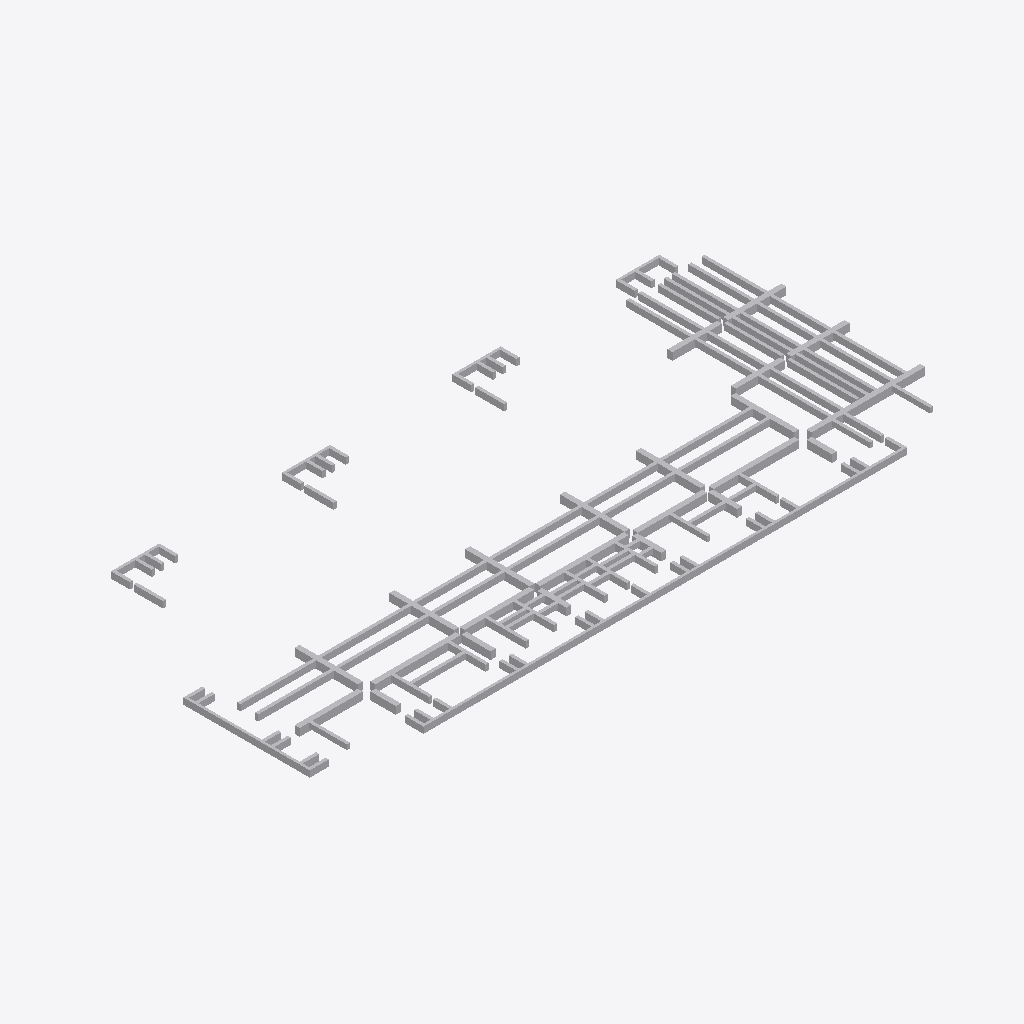
Isometric view of an IFC building model (IFC-SPF (STEP), schema IFC2X3, length unit millimetre), seen from the south-west, elements coloured by IFC class: 130 other elements (light grey).
Extent 52.0 m × 23.0 m × 0.6 m (x, y, z). Storeys (1): 楼层1 at 3.80 m. Elements (130): 130 IfcBuildingElementProxy.

HEADER;
FILE_DESCRIPTION(('ViewDefinition [CoordinationView_V2.0, QuantityTakeOffAddOnView, Spac?eBoundary1stLevelAddOnView]','Comment [Comments]','Comment [System: Bentley OpenBuildings Designer 10.05.00.49]'),'2;1');
FILE_NAME('-1层钢混梁-10.10（不带钢筋）','2020-10-12T09:17:50+08:00',('名字 姓氏'),('组织名称'),'ST-DEVELOPER v16.13','OpenBuildings Designer 10.05.00.49','Administrator');
FILE_SCHEMA(('IFC2X3'));
ENDSEC;
DATA;
#5437=IFCPROJECT('2NFNDGuHqJ0OdBZqqtFFGD',#16,'BuildingTemplate_CN','',$,'',$,(#25),#5436);
#5222=IFCSITE('3BFw7cE4AWg_FtbG$lXsfX',#16,'场地','',$,#3930,$,'',.ELEMENT.,$,$,0.0,$,$);
#158=IFCBUILDING('2E1vB3OGtYO9xD0l8U4E_k',#16,'昭阳配电楼','',$,#3931,$,'',.ELEMENT.,-380000.0,0.0,#21);
#157=IFCBUILDINGSTOREY('1OBCz9tPz86b4l3IFQ7FKp',#16,'楼层1','',$,#3932,$,'',.ELEMENT.,3800.0);
#3854=IFCBUILDINGELEMENTPROXY('1X136jAIW9KsDKdZ6SfWwM',#16,'','0?, -1层钢混梁-10.10（不带钢筋）.dgn?, Model:11564',$,#3933,#213,'11564*-1层钢混梁-10.10（不带钢筋）!Model',$);
#3893=IFCBUILDINGELEMENTPROXY('0ZBKgH8ae5Ex0vivWPRiaV',#16,'','0?, -1层钢混梁-10.10（不带钢筋）.dgn?, Model:13634',$,#3933,#252,'13634*-1层钢混梁-10.10（不带钢筋）!Model',$);
#3851=IFCBUILDINGELEMENTPROXY('2m8$S_kEqL_Paf18GldS3Y',#16,'','0?, -1层钢混梁-10.10（不带钢筋）.dgn?, Model:11571',$,#3933,#210,'11571*-1层钢混梁-10.10（不带钢筋）!Model',$);
#3892=IFCBUILDINGELEMENTPROXY('1ZHHsEQkRQ4YSdTNkuDHhX',#16,'','0?, -1层钢混梁-10.10（不带钢筋）.dgn?, Model:13633',$,#3933,#251,'13633*-1层钢混梁-10.10（不带钢筋）!Model',$);
#3888=IFCBUILDINGELEMENTPROXY('1T3pTiWKo9zWotxO9FVTBv',#16,'','0?, -1层钢混梁-10.10（不带钢筋）.dgn?, Model:11434',$,#3933,#247,'11434*-1层钢混梁-10.10（不带钢筋）!Model',$);
#3890=IFCBUILDINGELEMENTPROXY('0KbsXDeWYibmbt0bf13KHo',#16,'','0?, -1层钢混梁-10.10（不带钢筋）.dgn?, Model:11437',$,#3933,#249,'11437*-1层钢混梁-10.10（不带钢筋）!Model',$);
#3861=IFCBUILDINGELEMENTPROXY('3EBElXjd3a1bNmLIjZBW5N',#16,'','0?, -1层钢混梁-10.10（不带钢筋）.dgn?, Model:11512',$,#3933,#220,'11512*-1层钢混梁-10.10（不带钢筋）!Model',$);
#3865=IFCBUILDINGELEMENTPROXY('0LsEKfIHlWR7rk_qG7$7Y4',#16,'','0?, -1层钢混梁-10.10（不带钢筋）.dgn?, Model:11516',$,#3933,#224,'11516*-1层钢混梁-10.10（不带钢筋）!Model',$);
#3859=IFCBUILDINGELEMENTPROXY('2gsbB9JK_ud2SbWik49AzL',#16,'','0?, -1层钢混梁-10.10（不带钢筋）.dgn?, Model:11510',$,#3933,#218,'11510*-1层钢混梁-10.10（不带钢筋）!Model',$);
#3863=IFCBUILDINGELEMENTPROXY('2h$Mb2cWhDuqtb2LfCTZVv',#16,'','0?, -1层钢混梁-10.10（不带钢筋）.dgn?, Model:11514',$,#3933,#222,'11514*-1层钢混梁-10.10（不带钢筋）!Model',$);
#3867=IFCBUILDINGELEMENTPROXY('3FUy0dk4iAb2iXTJEnKiYF',#16,'','0?, -1层钢混梁-10.10（不带钢筋）.dgn?, Model:11518',$,#3933,#226,'11518*-1层钢混梁-10.10（不带钢筋）!Model',$);
#3857=IFCBUILDINGELEMENTPROXY('2zxsnRn8BuXVzr_wk2VE51',#16,'','0?, -1层钢混梁-10.10（不带钢筋）.dgn?, Model:11508',$,#3933,#216,'11508*-1层钢混梁-10.10（不带钢筋）!Model',$);
#3891=IFCBUILDINGELEMENTPROXY('141HdPr6cl_n2krxsTnibW',#16,'','0?, -1层钢混梁-10.10（不带钢筋）.dgn?, Model:13624',$,#3933,#250,'13624*-1层钢混梁-10.10（不带钢筋）!Model',$);
#3887=IFCBUILDINGELEMENTPROXY('1PYVdytlZbeh9FQDT1bOaq',#16,'','0?, -1层钢混梁-10.10（不带钢筋）.dgn?, Model:11432',$,#3933,#246,'11432*-1层钢混梁-10.10（不带钢筋）!Model',$);
#3889=IFCBUILDINGELEMENTPROXY('25yCPRkGsDtcQvu3w$Jn4V',#16,'','0?, -1层钢混梁-10.10（不带钢筋）.dgn?, Model:11436',$,#3933,#248,'11436*-1层钢混梁-10.10（不带钢筋）!Model',$);
#3862=IFCBUILDINGELEMENTPROXY('1bQGQ9IeNp4kPw1DSbt5Ix',#16,'','0?, -1层钢混梁-10.10（不带钢筋）.dgn?, Model:11513',$,#3933,#221,'11513*-1层钢混梁-10.10（不带钢筋）!Model',$);
#3856=IFCBUILDINGELEMENTPROXY('10LEwlh$sDntc6eO56mr60',#16,'','0?, -1层钢混梁-10.10（不带钢筋）.dgn?, Model:11507',$,#3933,#215,'11507*-1层钢混梁-10.10（不带钢筋）!Model',$);
#3901=IFCBUILDINGELEMENTPROXY('2Y5N00SWPM7piiCW3NLiBt',#16,'','0?, -1层钢混梁-10.10（不带钢筋）.dgn?, Model:11408',$,#3933,#260,'11408*-1层钢混梁-10.10（不带钢筋）!Model',$);
#3903=IFCBUILDINGELEMENTPROXY('3P0GjAcZt5EUJBk$FLjeoS',#16,'','0?, -1层钢混梁-10.10（不带钢筋）.dgn?, Model:11415',$,#3933,#262,'11415*-1层钢混梁-10.10（不带钢筋）!Model',$);
#3907=IFCBUILDINGELEMENTPROXY('1kt1pSKEJ5f4WxBZ79S_lv',#16,'','0?, -1层钢混梁-10.10（不带钢筋）.dgn?, Model:11423',$,#3933,#266,'11423*-1层钢混梁-10.10（不带钢筋）!Model',$);
#3906=IFCBUILDINGELEMENTPROXY('1cEv7ZR$FYxBMJH5zNSikH',#16,'','0?, -1层钢混梁-10.10（不带钢筋）.dgn?, Model:11421',$,#3933,#265,'11421*-1层钢混梁-10.10（不带钢筋）!Model',$);
#3904=IFCBUILDINGELEMENTPROXY('11zmjdsUu9a0iz2M__DKCr',#16,'','0?, -1层钢混梁-10.10（不带钢筋）.dgn?, Model:11417',$,#3933,#263,'11417*-1层钢混梁-10.10（不带钢筋）!Model',$);
#3905=IFCBUILDINGELEMENTPROXY('3HWwmBho5zHi4$bq$2wP2F',#16,'','0?, -1层钢混梁-10.10（不带钢筋）.dgn?, Model:11419',$,#3933,#264,'11419*-1层钢混梁-10.10（不带钢筋）!Model',$);
#3864=IFCBUILDINGELEMENTPROXY('1w1aHlzSz9WeZyuWlcoUsa',#16,'','0?, -1层钢混梁-10.10（不带钢筋）.dgn?, Model:11515',$,#3933,#223,'11515*-1层钢混梁-10.10（不带钢筋）!Model',$);
#3860=IFCBUILDINGELEMENTPROXY('3xwNBMZJO7pDTfmfX5XeEl',#16,'','0?, -1层钢混梁-10.10（不带钢筋）.dgn?, Model:11511',$,#3933,#219,'11511*-1层钢混梁-10.10（不带钢筋）!Model',$);
#3858=IFCBUILDINGELEMENTPROXY('2kF26h9LuDZ4qkk7qxWwpW',#16,'','0?, -1层钢混梁-10.10（不带钢筋）.dgn?, Model:11509',$,#3933,#217,'11509*-1层钢混梁-10.10（不带钢筋）!Model',$);
#3869=IFCBUILDINGELEMENTPROXY('1zM5PZfxB1FXnePciW6eJe',#16,'','0?, -1层钢混梁-10.10（不带钢筋）.dgn?, Model:11546',$,#3933,#228,'11546*-1层钢混梁-10.10（不带钢筋）!Model',$);
#3882=IFCBUILDINGELEMENTPROXY('2d5VL2bCYyDCv$mvvMBUHD',#16,'','0?, -1层钢混梁-10.10（不带钢筋）.dgn?, Model:11534',$,#3933,#241,'11534*-1层钢混梁-10.10（不带钢筋）!Model',$);
#3883=IFCBUILDINGELEMENTPROXY('0ewv6FkI1DmMdPqQUQ7Ytv',#16,'','0?, -1层钢混梁-10.10（不带钢筋）.dgn?, Model:11531',$,#3933,#242,'11531*-1层钢混梁-10.10（不带钢筋）!Model',$);
#3866=IFCBUILDINGELEMENTPROXY('2yvQb_DYVZyD3nOuF0Nw3G',#16,'','0?, -1层钢混梁-10.10（不带钢筋）.dgn?, Model:11517',$,#3933,#225,'11517*-1层钢混梁-10.10（不带钢筋）!Model',$);
#3879=IFCBUILDINGELEMENTPROXY('0bJq4ZKt7_XhD$vIMTZfjV',#16,'','0?, -1层钢混梁-10.10（不带钢筋）.dgn?, Model:11543',$,#3933,#238,'11543*-1层钢混梁-10.10（不带钢筋）!Model',$);
#3900=IFCBUILDINGELEMENTPROXY('2I567CJVBc6I3QLhQFzm3d',#16,'','0?, -1层钢混梁-10.10（不带钢筋）.dgn?, Model:11430',$,#3933,#259,'11430*-1层钢混梁-10.10（不带钢筋）!Model',$);
#3881=IFCBUILDINGELEMENTPROXY('0IvYSYyc6WVeizxz5MdG56',#16,'','0?, -1层钢混梁-10.10（不带钢筋）.dgn?, Model:11537',$,#3933,#240,'11537*-1层钢混梁-10.10（不带钢筋）!Model',$);
#3885=IFCBUILDINGELEMENTPROXY('3JF8$Izle9FkxWnevKMOjS',#16,'','0?, -1层钢混梁-10.10（不带钢筋）.dgn?, Model:11532',$,#3933,#244,'11532*-1层钢混梁-10.10（不带钢筋）!Model',$);
#3874=IFCBUILDINGELEMENTPROXY('2eDhF$DNs6ZzEARVUS$R6A',#16,'','0?, -1层钢混梁-10.10（不带钢筋）.dgn?, Model:11529',$,#3933,#233,'11529*-1层钢混梁-10.10（不带钢筋）!Model',$);
#3871=IFCBUILDINGELEMENTPROXY('2TXayxW0jW26o$w9tkSbo9',#16,'','0?, -1层钢混梁-10.10（不带钢筋）.dgn?, Model:11541',$,#3933,#230,'11541*-1层钢混梁-10.10（不带钢筋）!Model',$);
#3870=IFCBUILDINGELEMENTPROXY('2HeIrsmnpF974rQI$sBe01',#16,'','0?, -1层钢混梁-10.10（不带钢筋）.dgn?, Model:11544',$,#3933,#229,'11544*-1层钢混梁-10.10（不带钢筋）!Model',$);
#3880=IFCBUILDINGELEMENTPROXY('3WRUiv9fvm4Zic3k5jnNQK',#16,'','0?, -1层钢混梁-10.10（不带钢筋）.dgn?, Model:11540',$,#3933,#239,'11540*-1层钢混梁-10.10（不带钢筋）!Model',$);
#3896=IFCBUILDINGELEMENTPROXY('3AQ_S50vnP9OMrcPBmzPzk',#16,'','0?, -1层钢混梁-10.10（不带钢筋）.dgn?, Model:11525',$,#3933,#255,'11525*-1层钢混梁-10.10（不带钢筋）!Model',$);
#3898=IFCBUILDINGELEMENTPROXY('3uDOYSzclQf5I5SalvxPIk',#16,'','0?, -1层钢混梁-10.10（不带钢筋）.dgn?, Model:11427',$,#3933,#257,'11427*-1层钢混梁-10.10（不带钢筋）!Model',$);
#3894=IFCBUILDINGELEMENTPROXY('29N$EgBTnolzcmTwtkfp2C',#16,'','0?, -1层钢混梁-10.10（不带钢筋）.dgn?, Model:11527',$,#3933,#253,'11527*-1层钢混梁-10.10（不带钢筋）!Model',$);
#3895=IFCBUILDINGELEMENTPROXY('06tfqSfccKRgLPVjn$41wv',#16,'','0?, -1层钢混梁-10.10（不带钢筋）.dgn?, Model:11528',$,#3933,#254,'11528*-1层钢混梁-10.10（不带钢筋）!Model',$);
#3899=IFCBUILDINGELEMENTPROXY('3V8KPo0K44V2vNUDuh4xzD',#16,'','0?, -1层钢混梁-10.10（不带钢筋）.dgn?, Model:11428',$,#3933,#258,'11428*-1层钢混梁-10.10（不带钢筋）!Model',$);
#3868=IFCBUILDINGELEMENTPROXY('27HK15Cpjc5pTgQYtJHeAt',#16,'','0?, -1层钢混梁-10.10（不带钢筋）.dgn?, Model:11545',$,#3933,#227,'11545*-1层钢混梁-10.10（不带钢筋）!Model',$);
#3897=IFCBUILDINGELEMENTPROXY('2a63v2PQGnfo8NxIWJ5MCv',#16,'','0?, -1层钢混梁-10.10（不带钢筋）.dgn?, Model:11526',$,#3933,#256,'11526*-1层钢混梁-10.10（不带钢筋）!Model',$);
#3873=IFCBUILDINGELEMENTPROXY('02f9dvOyBlZ7lSZzVllb3G',#16,'','0?, -1层钢混梁-10.10（不带钢筋）.dgn?, Model:11535',$,#3933,#232,'11535*-1层钢混梁-10.10（不带钢筋）!Model',$);
#3875=IFCBUILDINGELEMENTPROXY('0PMGoir$qgk2j36XRbEPAg',#16,'','0?, -1层钢混梁-10.10（不带钢筋）.dgn?, Model:11542',$,#3933,#234,'11542*-1层钢混梁-10.10（不带钢筋）!Model',$);
#3878=IFCBUILDINGELEMENTPROXY('2kk$KGmrRKJMTPEDJY_g0r',#16,'','0?, -1层钢混梁-10.10（不带钢筋）.dgn?, Model:11530',$,#3933,#237,'11530*-1层钢混梁-10.10（不带钢筋）!Model',$);
#3884=IFCBUILDINGELEMENTPROXY('0v1F9yf8ptEX8SuttlPrZf',#16,'','0?, -1层钢混梁-10.10（不带钢筋）.dgn?, Model:11533',$,#3933,#243,'11533*-1层钢混梁-10.10（不带钢筋）!Model',$);
#3872=IFCBUILDINGELEMENTPROXY('0xsvUwHH2Ahcv0zYc__jYx',#16,'','0?, -1层钢混梁-10.10（不带钢筋）.dgn?, Model:11538',$,#3933,#231,'11538*-1层钢混梁-10.10（不带钢筋）!Model',$);
#3877=IFCBUILDINGELEMENTPROXY('1FjSBBsF8g9YNAcpXafME8',#16,'','0?, -1层钢混梁-10.10（不带钢筋）.dgn?, Model:11536',$,#3933,#236,'11536*-1层钢混梁-10.10（不带钢筋）!Model',$);
#3876=IFCBUILDINGELEMENTPROXY('0m$7K2XvDRRnT7UkJXICJh',#16,'','0?, -1层钢混梁-10.10（不带钢筋）.dgn?, Model:11539',$,#3933,#235,'11539*-1层钢混梁-10.10（不带钢筋）!Model',$);
#3833=IFCBUILDINGELEMENTPROXY('1wVAbKFjMSqgjQOra_CW3i',#16,'','0?, -1层钢混梁-10.10（不带钢筋）.dgn?, Model:11478',$,#3933,#192,'11478*-1层钢混梁-10.10（不带钢筋）!Model',$);
#3908=IFCBUILDINGELEMENTPROXY('29b4u2njn8O6jXZGf_0Rqo',#16,'','0?, -1层钢混梁-10.10（不带钢筋）.dgn?, Model:11416',$,#3933,#267,'11416*-1层钢混梁-10.10（不带钢筋）!Model',$);
#3834=IFCBUILDINGELEMENTPROXY('0ODJrc2yf3vhHIH6pFymQY',#16,'','0?, -1层钢混梁-10.10（不带钢筋）.dgn?, Model:11470',$,#3933,#193,'11470*-1层钢混梁-10.10（不带钢筋）!Model',$);
#3916=IFCBUILDINGELEMENTPROXY('1pf8RvHzxREhwbXyoykIQT',#16,'','0?, -1层钢混梁-10.10（不带钢筋）.dgn?, Model:11467',$,#3933,#275,'11467*-1层钢混梁-10.10（不带钢筋）!Model',$);
#3912=IFCBUILDINGELEMENTPROXY('3vm_YfRRlbMEvphwdks$bs',#16,'','0?, -1层钢混梁-10.10（不带钢筋）.dgn?, Model:11468',$,#3933,#271,'11468*-1层钢混梁-10.10（不带钢筋）!Model',$);
#3902=IFCBUILDINGELEMENTPROXY('34BwGSBJpl_j1xNfXMiQck',#16,'','0?, -1层钢混梁-10.10（不带钢筋）.dgn?, Model:11414',$,#3933,#261,'11414*-1层钢混梁-10.10（不带钢筋）!Model',$);
#3920=IFCBUILDINGELEMENTPROXY('3NlfUFoiPH1fiok_Qaq_1t',#16,'','0?, -1层钢混梁-10.10（不带钢筋）.dgn?, Model:11424',$,#3933,#279,'11424*-1层钢混梁-10.10（不带钢筋）!Model',$);
#3911=IFCBUILDINGELEMENTPROXY('3WKyTLHNitkWgq8pe8dJr2',#16,'','0?, -1层钢混梁-10.10（不带钢筋）.dgn?, Model:11422',$,#3933,#270,'11422*-1层钢混梁-10.10（不带钢筋）!Model',$);
#3915=IFCBUILDINGELEMENTPROXY('09plNFGUYpZ_o2PCLPsqDY',#16,'','0?, -1层钢混梁-10.10（不带钢筋）.dgn?, Model:11464',$,#3933,#274,'11464*-1层钢混梁-10.10（不带钢筋）!Model',$);
#3832=IFCBUILDINGELEMENTPROXY('3k_qPDjYYlnIXkm83xK0n9',#16,'','0?, -1层钢混梁-10.10（不带钢筋）.dgn?, Model:11469',$,#3933,#191,'11469*-1层钢混梁-10.10（不带钢筋）!Model',$);
#3836=IFCBUILDINGELEMENTPROXY('1O0LSzKfOywOG_ygq2ARzQ',#16,'','0?, -1层钢混梁-10.10（不带钢筋）.dgn?, Model:11472',$,#3933,#195,'11472*-1层钢混梁-10.10（不带钢筋）!Model',$);
#3830=IFCBUILDINGELEMENTPROXY('2Fm909lsgOW3Am257E56pC',#16,'','0?, -1层钢混梁-10.10（不带钢筋）.dgn?, Model:11465',$,#3933,#189,'11465*-1层钢混梁-10.10（不带钢筋）!Model',$);
#3838=IFCBUILDINGELEMENTPROXY('1vZTGB$XekO0FUhG6wvoLN',#16,'','0?, -1层钢混梁-10.10（不带钢筋）.dgn?, Model:11461',$,#3933,#197,'11461*-1层钢混梁-10.10（不带钢筋）!Model',$);
#3829=IFCBUILDINGELEMENTPROXY('3s$SiYilPRe3zyaMKC$508',#16,'','0?, -1层钢混梁-10.10（不带钢筋）.dgn?, Model:11460',$,#3933,#188,'11460*-1层钢混梁-10.10（不带钢筋）!Model',$);
#3835=IFCBUILDINGELEMENTPROXY('0DPJSDYq0CUqJLoJ0WlJDr',#16,'','0?, -1层钢混梁-10.10（不带钢筋）.dgn?, Model:11471',$,#3933,#194,'11471*-1层钢混梁-10.10（不带钢筋）!Model',$);
#3914=IFCBUILDINGELEMENTPROXY('10QLxHXC7C1UdJSZZHI7pp',#16,'','0?, -1层钢混梁-10.10（不带钢筋）.dgn?, Model:11473',$,#3933,#273,'11473*-1层钢混梁-10.10（不带钢筋）!Model',$);
#3831=IFCBUILDINGELEMENTPROXY('19HimKqZuBT25F3$7zXpMI',#16,'','0?, -1层钢混梁-10.10（不带钢筋）.dgn?, Model:11466',$,#3933,#190,'11466*-1层钢混梁-10.10（不带钢筋）!Model',$);
#3837=IFCBUILDINGELEMENTPROXY('1tSAQG9o0pH8iSYgaNcZUH',#16,'','0?, -1层钢混梁-10.10（不带钢筋）.dgn?, Model:11474',$,#3933,#196,'11474*-1层钢混梁-10.10（不带钢筋）!Model',$);
#3909=IFCBUILDINGELEMENTPROXY('2rdwsVp6MVW23H25A7a8GI',#16,'','0?, -1层钢混梁-10.10（不带钢筋）.dgn?, Model:11418',$,#3933,#268,'11418*-1层钢混梁-10.10（不带钢筋）!Model',$);
#3910=IFCBUILDINGELEMENTPROXY('113d7HhU1HuDLzEtl89bRR',#16,'','0?, -1层钢混梁-10.10（不带钢筋）.dgn?, Model:11420',$,#3933,#269,'11420*-1层钢混梁-10.10（不带钢筋）!Model',$);
#3853=IFCBUILDINGELEMENTPROXY('3VwjxXRh3mjvTmyuZ0QTmD',#16,'','0?, -1层钢混梁-10.10（不带钢筋）.dgn?, Model:11682',$,#3933,#212,'11682*-1层钢混梁-10.10（不带钢筋）!Model',$);
#3852=IFCBUILDINGELEMENTPROXY('0S49y9uZWHh9VOWnceNl5o',#16,'','0?, -1层钢混梁-10.10（不带钢筋）.dgn?, Model:11680',$,#3933,#211,'11680*-1层钢混梁-10.10（不带钢筋）!Model',$);
#3855=IFCBUILDINGELEMENTPROXY('1fI_la_QKO8j81hr0VMSLo',#16,'','0?, -1层钢混梁-10.10（不带钢筋）.dgn?, Model:11683',$,#3933,#214,'11683*-1层钢混梁-10.10（不带钢筋）!Model',$);
#3925=IFCBUILDINGELEMENTPROXY('26c1N0QMfXmWweW9e5XT4H',#16,'','0?, -1层钢混梁-10.10（不带钢筋）.dgn?, Model:13671',$,#3933,#284,'13671*-1层钢混梁-10.10（不带钢筋）!Model',$);
#3929=IFCBUILDINGELEMENTPROXY('10xmWdGqSP$jHI2_M1P8tO',#16,'','0?, -1层钢混梁-10.10（不带钢筋）.dgn?, Model:11681',$,#3933,#288,'11681*-1层钢混梁-10.10（不带钢筋）!Model',$);
#3923=IFCBUILDINGELEMENTPROXY('2$V3soSTmRxkIfxvHlGcvv',#16,'','0?, -1层钢混梁-10.10（不带钢筋）.dgn?, Model:13670',$,#3933,#282,'13670*-1层钢混梁-10.10（不带钢筋）!Model',$);
#3926=IFCBUILDINGELEMENTPROXY('06PykiipLg4EWusOb_tbYH',#16,'','0?, -1层钢混梁-10.10（不带钢筋）.dgn?, Model:13672',$,#3933,#285,'13672*-1层钢混梁-10.10（不带钢筋）!Model',$);
#3921=IFCBUILDINGELEMENTPROXY('2bRBLOk6KqOvupy5xM9J9u',#16,'','0?, -1层钢混梁-10.10（不带钢筋）.dgn?, Model:11505',$,#3933,#280,'11505*-1层钢混梁-10.10（不带钢筋）!Model',$);
#3840=IFCBUILDINGELEMENTPROXY('0JC74gdWIMowPDXyAfFIuP',#16,'','0?, -1层钢混梁-10.10（不带钢筋）.dgn?, Model:11502',$,#3933,#199,'11502*-1层钢混梁-10.10（不带钢筋）!Model',$);
#3847=IFCBUILDINGELEMENTPROXY('10OhZbztyOdm9suVRTsytM',#16,'','0?, -1层钢混梁-10.10（不带钢筋）.dgn?, Model:11494',$,#3933,#206,'11494*-1层钢混梁-10.10（不带钢筋）!Model',$);
#3922=IFCBUILDINGELEMENTPROXY('34Cv$X72Rfw8HD2kGB2W_a',#16,'','0?, -1层钢混梁-10.10（不带钢筋）.dgn?, Model:11506',$,#3933,#281,'11506*-1层钢混梁-10.10（不带钢筋）!Model',$);
#3844=IFCBUILDINGELEMENTPROXY('3V9P5v45J0b4mJYsGQEtgW',#16,'','0?, -1层钢混梁-10.10（不带钢筋）.dgn?, Model:11504',$,#3933,#203,'11504*-1层钢混梁-10.10（不带钢筋）!Model',$);
#3820=IFCBUILDINGELEMENTPROXY('019S5RYGIHGQWXwWRS3AMa',#16,'','0?, -1层钢混梁-10.10（不带钢筋）.dgn?, Model:11591',$,#3933,#179,'11591*-1层钢混梁-10.10（不带钢筋）!Model',$);
#3824=IFCBUILDINGELEMENTPROXY('2CKYrWhGMFPXyB0qAIpZGC',#16,'','0?, -1层钢混梁-10.10（不带钢筋）.dgn?, Model:11585',$,#3933,#183,'11585*-1层钢混梁-10.10（不带钢筋）!Model',$);
#3828=IFCBUILDINGELEMENTPROXY('3p8l1TVHStjkiqrHAtRTe2',#16,'','0?, -1层钢混梁-10.10（不带钢筋）.dgn?, Model:11572',$,#3933,#187,'11572*-1层钢混梁-10.10（不带钢筋）!Model',$);
#3800=IFCBUILDINGELEMENTPROXY('01bJ47RM7MLZ5$yKRwAI_5',#16,'','0?, -1层钢混梁-10.10（不带钢筋）.dgn?, Model:11592',$,#3933,#159,'11592*-1层钢混梁-10.10（不带钢筋）!Model',$);
#3821=IFCBUILDINGELEMENTPROXY('0OsPP1kl8DRVzeDNavmHND',#16,'','0?, -1层钢混梁-10.10（不带钢筋）.dgn?, Model:11589',$,#3933,#180,'11589*-1层钢混梁-10.10（不带钢筋）!Model',$);
#3823=IFCBUILDINGELEMENTPROXY('1eACVGXQfz1pG68BqC4F2X',#16,'','0?, -1层钢混梁-10.10（不带钢筋）.dgn?, Model:11587',$,#3933,#182,'11587*-1层钢混梁-10.10（不带钢筋）!Model',$);
#3924=IFCBUILDINGELEMENTPROXY('2gFZbrXbvpEVkPOb6YuuJc',#16,'','0?, -1层钢混梁-10.10（不带钢筋）.dgn?, Model:11574',$,#3933,#283,'11574*-1层钢混梁-10.10（不带钢筋）!Model',$);
#3825=IFCBUILDINGELEMENTPROXY('3238cfxYjrKhN6bPHgIYf9',#16,'','0?, -1层钢混梁-10.10（不带钢筋）.dgn?, Model:11584',$,#3933,#184,'11584*-1层钢混梁-10.10（不带钢筋）!Model',$);
#3927=IFCBUILDINGELEMENTPROXY('2f$QuKctaPEH9RFjJHy$2K',#16,'','0?, -1层钢混梁-10.10（不带钢筋）.dgn?, Model:11614',$,#3933,#286,'11614*-1层钢混梁-10.10（不带钢筋）!Model',$);
#3886=IFCBUILDINGELEMENTPROXY('1vC9osLIxlmmtp$jgMGI6M',#16,'','0?, -1层钢混梁-10.10（不带钢筋）.dgn?, Model:11593',$,#3933,#245,'11593*-1层钢混梁-10.10（不带钢筋）!Model',$);
#3822=IFCBUILDINGELEMENTPROXY('0RP0Huam3Gg7Ky2W82HOl4',#16,'','0?, -1层钢混梁-10.10（不带钢筋）.dgn?, Model:11588',$,#3933,#181,'11588*-1层钢混梁-10.10（不带钢筋）!Model',$);
#3826=IFCBUILDINGELEMENTPROXY('0qE3oKsf_WPFTbqWvmhJDF',#16,'','0?, -1层钢混梁-10.10（不带钢筋）.dgn?, Model:11575',$,#3933,#185,'11575*-1层钢混梁-10.10（不带钢筋）!Model',$);
#3827=IFCBUILDINGELEMENTPROXY('0VaMHMqg40SwcWSVrL_y6O',#16,'','0?, -1层钢混梁-10.10（不带钢筋）.dgn?, Model:11573',$,#3933,#186,'11573*-1层钢混梁-10.10（不带钢筋）!Model',$);
#3928=IFCBUILDINGELEMENTPROXY('3iRncbKj0eNHETUzrJYZjo',#16,'','0?, -1层钢混梁-10.10（不带钢筋）.dgn?, Model:11615',$,#3933,#287,'11615*-1层钢混梁-10.10（不带钢筋）!Model',$);
#3839=IFCBUILDINGELEMENTPROXY('37S2f9SrXxEF71PjIfcvTN',#16,'','0?, -1层钢混梁-10.10（不带钢筋）.dgn?, Model:11501',$,#3933,#198,'11501*-1层钢混梁-10.10（不带钢筋）!Model',$);
#3848=IFCBUILDINGELEMENTPROXY('0v80CxXYFGS$D9h1VTi1rq',#16,'','0?, -1层钢混梁-10.10（不带钢筋）.dgn?, Model:11493',$,#3933,#207,'11493*-1层钢混梁-10.10（不带钢筋）!Model',$);
#3819=IFCBUILDINGELEMENTPROXY('0IV$yuNRWvWp5gOjMj0FDI',#16,'','0?, -1层钢混梁-10.10（不带钢筋）.dgn?, Model:11594',$,#3933,#178,'11594*-1层钢混梁-10.10（不带钢筋）!Model',$);
#3843=IFCBUILDINGELEMENTPROXY('0qljoOBjw10DSBcWv7l2o8',#16,'','0?, -1层钢混梁-10.10（不带钢筋）.dgn?, Model:11503',$,#3933,#202,'11503*-1层钢混梁-10.10（不带钢筋）!Model',$);
#3806=IFCBUILDINGELEMENTPROXY('1Tn0r4xtu$KL71nRE$0Clv',#16,'','0?, -1层钢混梁-10.10（不带钢筋）.dgn?, Model:11565',$,#3933,#165,'11565*-1层钢混梁-10.10（不带钢筋）!Model',$);
#3807=IFCBUILDINGELEMENTPROXY('3wS3Yoj_r4us$N$3tQUd5N',#16,'','0?, -1层钢混梁-10.10（不带钢筋）.dgn?, Model:11547',$,#3933,#166,'11547*-1层钢混梁-10.10（不带钢筋）!Model',$);
#3846=IFCBUILDINGELEMENTPROXY('0c7guWD$$XvkYTXMXw26W9',#16,'','0?, -1层钢混梁-10.10（不带钢筋）.dgn?, Model:11497',$,#3933,#205,'11497*-1层钢混梁-10.10（不带钢筋）!Model',$);
#3845=IFCBUILDINGELEMENTPROXY('0FdTNTlQsr3tS4g59TauNc',#16,'','0?, -1层钢混梁-10.10（不带钢筋）.dgn?, Model:11498',$,#3933,#204,'11498*-1层钢混梁-10.10（不带钢筋）!Model',$);
#3816=IFCBUILDINGELEMENTPROXY('38mi5bXRg5UDJlO5FX6WXP',#16,'','0?, -1层钢混梁-10.10（不带钢筋）.dgn?, Model:11557',$,#3933,#175,'11557*-1层钢混梁-10.10（不带钢筋）!Model',$);
#3804=IFCBUILDINGELEMENTPROXY('2ibCswb4SG3v1ZeQ0e1N9E',#16,'','0?, -1层钢混梁-10.10（不带钢筋）.dgn?, Model:11567',$,#3933,#163,'11567*-1层钢混梁-10.10（不带钢筋）!Model',$);
#3811=IFCBUILDINGELEMENTPROXY('0YPlN6p5D2CoPMpdcvxgtR',#16,'','0?, -1层钢混梁-10.10（不带钢筋）.dgn?, Model:11552',$,#3933,#170,'11552*-1层钢混梁-10.10（不带钢筋）!Model',$);
#3809=IFCBUILDINGELEMENTPROXY('2cAhbY1L8nsHSb7oyymCr7',#16,'','0?, -1层钢混梁-10.10（不带钢筋）.dgn?, Model:11550',$,#3933,#168,'11550*-1层钢混梁-10.10（不带钢筋）!Model',$);
#3813=IFCBUILDINGELEMENTPROXY('3VszS3tQmVYRr39QG4Ozqj',#16,'','0?, -1层钢混梁-10.10（不带钢筋）.dgn?, Model:11554',$,#3933,#172,'11554*-1层钢混梁-10.10（不带钢筋）!Model',$);
#3841=IFCBUILDINGELEMENTPROXY('1Nj9ba3NQKymEpGJVV9l38',#16,'','0?, -1层钢混梁-10.10（不带钢筋）.dgn?, Model:11495',$,#3933,#200,'11495*-1层钢混梁-10.10（不带钢筋）!Model',$);
#3802=IFCBUILDINGELEMENTPROXY('3DR7iSLaMENNcMr8HnnFpa',#16,'','0?, -1层钢混梁-10.10（不带钢筋）.dgn?, Model:11569',$,#3933,#161,'11569*-1层钢混梁-10.10（不带钢筋）!Model',$);
#3913=IFCBUILDINGELEMENTPROXY('3Vur2o2QC7n0aOs$27uMti',#16,'','0?, -1层钢混梁-10.10（不带钢筋）.dgn?, Model:11549',$,#3933,#272,'11549*-1层钢混梁-10.10（不带钢筋）!Model',$);
#3918=IFCBUILDINGELEMENTPROXY('2jb_CQ1dztO1sepB3kXxSW',#16,'','0?, -1层钢混梁-10.10（不带钢筋）.dgn?, Model:11561',$,#3933,#277,'11561*-1层钢混梁-10.10（不带钢筋）!Model',$);
ENDSEC;
